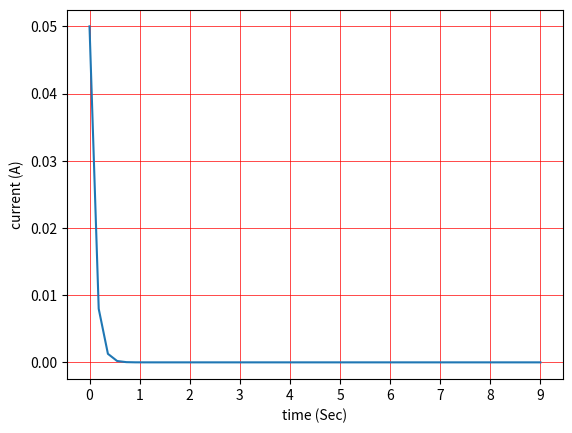

Recreate this plot in Python.
import numpy as np
from scipy.integrate import odeint 
import matplotlib.pyplot as plt

# function that returns di/dt 
def model(i,t):
    didt = -i/(R*C) 
    return didt

# network parameters 
V=5
C=0.001 
R=100

# initial condition 
i0=V/R
t0=0

# time points
t = np.linspace(0,9,50) # solve ODE
y = odeint(model,i0,t)

# plot results 
plt.plot(t,y)
plt.grid(color='r', linestyle='-', linewidth=0.5) 
plt.rcParams.update({'font.size': 20}) 
plt.xticks(range(0,10))
plt.xlabel('time (Sec)')
plt.ylabel('current (A)') 
plt.show()